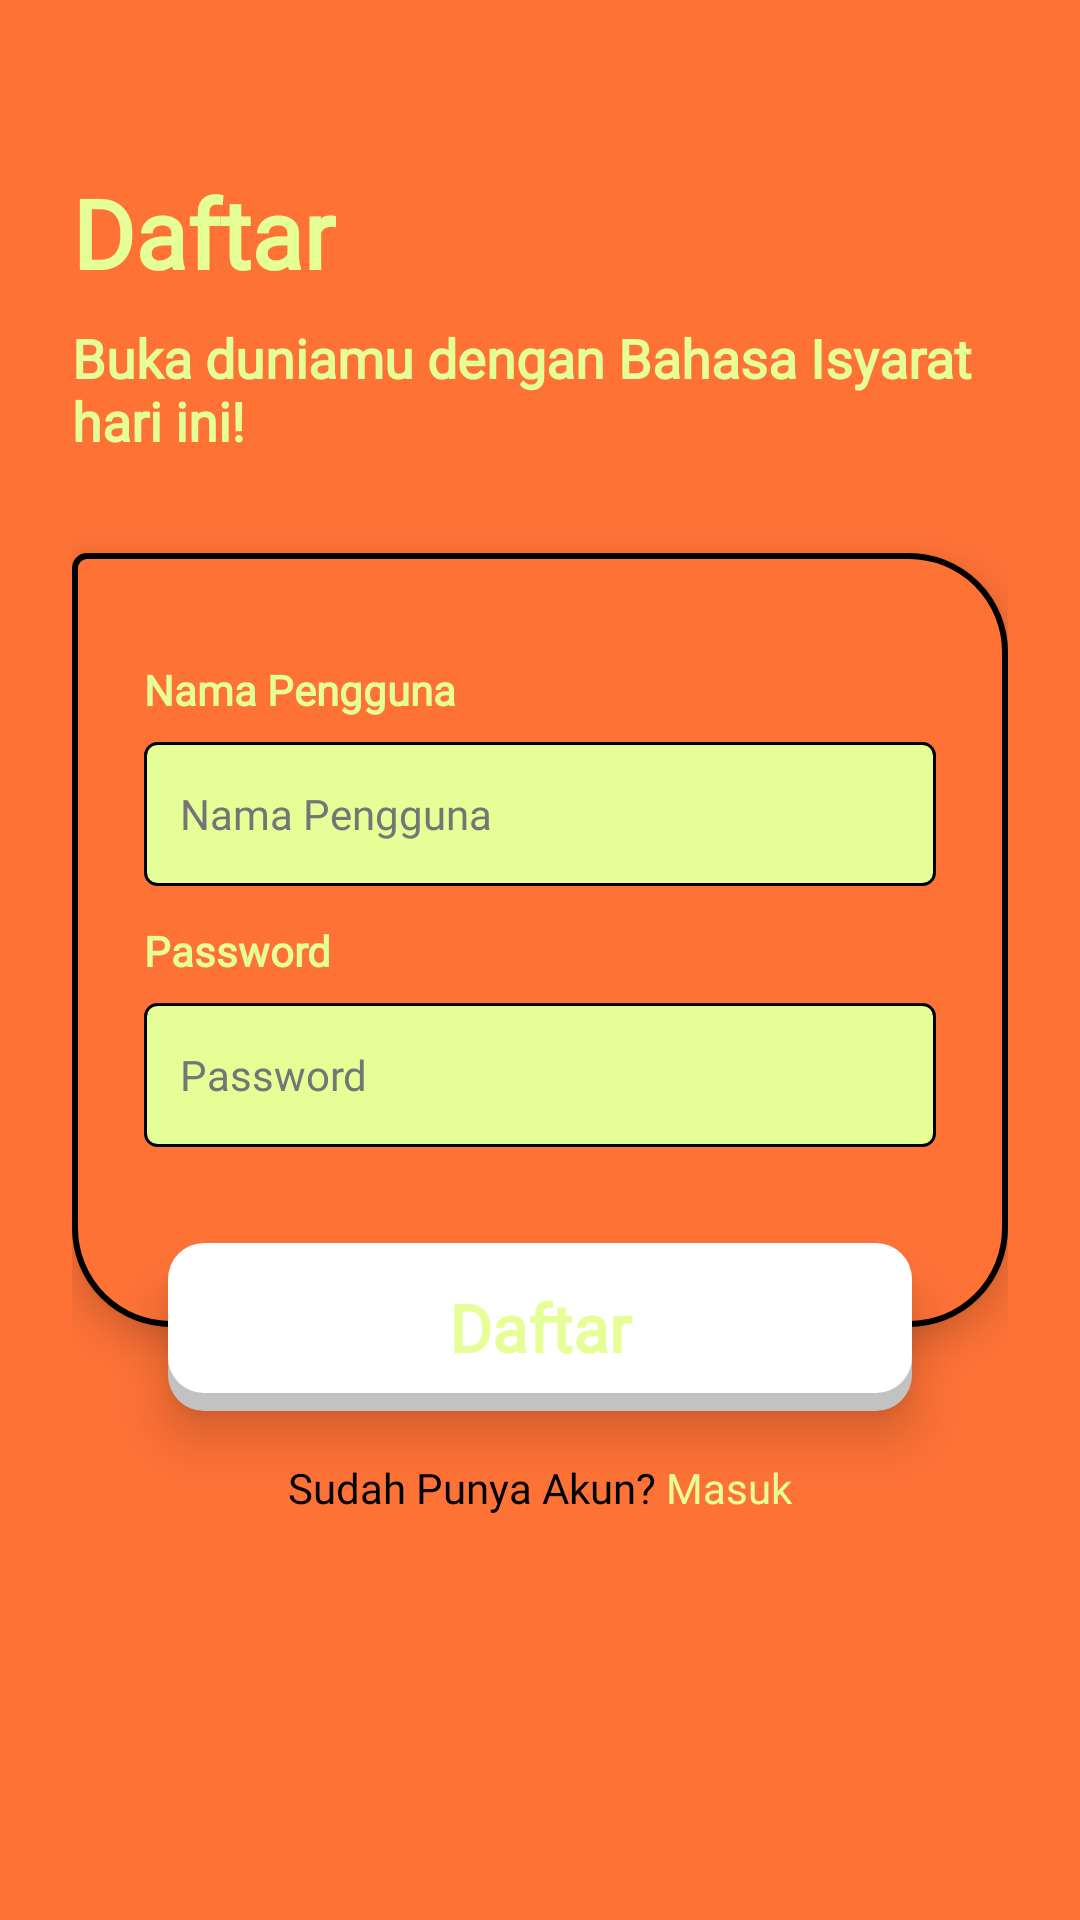

Here is an Android app screen rendered from its layout file. Give the layout XML and the strings, colors and styles it references.
<!-- AndroidManifest.xml: activity theme Theme.Neuma -->
<!-- res/layout/activity_signup.xml -->
<?xml version="1.0" encoding="utf-8"?>
<androidx.constraintlayout.widget.ConstraintLayout
    xmlns:android="http://schemas.android.com/apk/res/android"
    xmlns:app="http://schemas.android.com/apk/res-auto"
    xmlns:tools="http://schemas.android.com/tools"
    android:layout_width="match_parent"
    android:layout_height="match_parent"
    android:background="@color/secondary"
    android:padding="24dp"
    tools:context=".SignupActivity">

    <TextView
        android:id="@+id/textViewJudulDaftar"
        android:layout_width="wrap_content"
        android:layout_height="wrap_content"
        android:layout_marginTop="32dp"
        android:fontFamily="@font/poppins_bold"
        android:text="Daftar"
        android:textColor="@color/primary"
        android:textSize="32sp"
        android:textStyle="bold"
        app:layout_constraintStart_toStartOf="parent"
        app:layout_constraintTop_toTopOf="parent" />

    <TextView
        android:id="@+id/textViewSubJudulDaftar"
        android:layout_width="0dp"
        android:layout_height="wrap_content"
        android:layout_marginTop="8dp"
        android:fontFamily="@font/poppins"
        android:text="Buka duniamu dengan Bahasa Isyarat hari ini!"
        android:textColor="@color/primary"
        android:textSize="18sp"
        android:textStyle="bold"
        app:layout_constraintEnd_toEndOf="parent"
        app:layout_constraintStart_toStartOf="parent"
        app:layout_constraintTop_toBottomOf="@id/textViewJudulDaftar" />

    <LinearLayout
        android:id="@+id/containerInputDaftar"
        android:layout_width="0dp"
        android:layout_height="wrap_content"
        android:layout_marginTop="32dp"
        android:background="@drawable/card_view_signup"
        android:elevation="8dp"
        android:orientation="vertical"
        android:padding="24dp"
        app:layout_constraintEnd_toEndOf="parent"
        app:layout_constraintStart_toStartOf="parent"
        app:layout_constraintTop_toBottomOf="@id/textViewSubJudulDaftar">


        <TextView
            android:layout_width="wrap_content"
            android:layout_height="wrap_content"
            android:layout_marginTop="12dp"
            android:fontFamily="@font/poppins_bold"
            android:text="Nama Pengguna"
            android:textColor="@color/primary"
            android:textSize="14sp"
            android:textStyle="bold" />

        <EditText
            android:id="@+id/editTextNamaPenggunaDaftar"
            android:layout_width="match_parent"
            android:layout_height="48dp"
            android:layout_marginTop="8dp"
            android:background="@drawable/rounded_input_background"
            android:hint="Nama Pengguna"
            android:inputType="textPersonName"
            android:fontFamily="@font/poppins"
            android:padding="12dp"
            android:textColor="@color/input_text_color"
            android:textColorHint="@color/hint_text_color"
            android:textSize="14sp" />

        <TextView
            android:layout_width="wrap_content"
            android:layout_height="wrap_content"
            android:layout_marginTop="12dp"
            android:fontFamily="@font/poppins_bold"
            android:text="Password"
            android:textColor="@color/primary"
            android:textSize="14sp"
            android:textStyle="bold" />


        <EditText
            android:id="@+id/editTextPasswordDaftar"
            android:layout_width="match_parent"
            android:layout_height="48dp"
            android:layout_marginTop="8dp"
            android:background="@drawable/rounded_input_background"
            android:hint="Password"
            android:inputType="textPassword"
            android:fontFamily="@font/poppins"
            android:padding="12dp"
            android:textColor="@color/input_text_color"
            android:textColorHint="@color/hint_text_color"
            android:textSize="14sp" />

        <View
            android:layout_width="match_parent"
            android:layout_height="36dp" />

    </LinearLayout>

    <androidx.appcompat.widget.AppCompatButton
        android:id="@+id/buttonDaftar"
        android:layout_width="0dp"
        android:layout_height="56dp"
        android:layout_marginStart="32dp"
        android:layout_marginEnd="32dp"
        android:background="@drawable/rounded_button_background"
        android:elevation="10dp"
        android:fontFamily="@font/poppins"
        android:stateListAnimator="@null"
        android:text="Daftar"
        android:textAllCaps="false"
        android:textColor="@color/primary"
        android:textSize="22sp"
        android:textStyle="bold"
        app:layout_constraintBottom_toBottomOf="@id/containerInputDaftar"
        app:layout_constraintEnd_toEndOf="@id/containerInputDaftar"
        app:layout_constraintStart_toStartOf="@id/containerInputDaftar"
        app:layout_constraintTop_toBottomOf="@id/containerInputDaftar" />

    <LinearLayout
        android:layout_width="wrap_content"
        android:layout_height="wrap_content"
        android:layout_marginTop="16dp"
        android:orientation="horizontal"
        app:layout_constraintEnd_toEndOf="parent"
        app:layout_constraintStart_toStartOf="parent"
        app:layout_constraintTop_toBottomOf="@id/buttonDaftar">

        <TextView
            android:layout_width="wrap_content"
            android:layout_height="wrap_content"
            android:fontFamily="@font/poppins"
            android:text="Sudah Punya Akun? "
            android:textColor="@color/black"
            android:textSize="14sp" />

        <TextView
            android:id="@+id/textViewSudahPunyaAkun"
            android:layout_width="wrap_content"
            android:layout_height="wrap_content"
            android:fontFamily="@font/poppins"
            android:text="Masuk"
            android:textColor="@color/primary"
            android:textSize="14sp" />
    </LinearLayout>

</androidx.constraintlayout.widget.ConstraintLayout>
<!-- resources referenced by this layout -->
<resources>
  <color name="black">#FF000000</color>
  <color name="hint_text_color">#FF757575</color>
  <color name="input_text_color">#FF000000</color>
  <color name="primary">#E5FE96</color>
  <color name="secondary">#FE7236</color>
  <!-- drawable card_view_signup (drawable) -->
  <?xml version="1.0" encoding="utf-8"?>
  <shape xmlns:android="http://schemas.android.com/apk/res/android"
      android:shape="rectangle">
      <solid android:color="@color/secondary" />
      
      <corners
          android:topLeftRadius="4dp"
          android:topRightRadius="32dp"
          android:bottomLeftRadius="32dp"
          android:bottomRightRadius="32dp" />
      <stroke
          android:color="@color/black"
          android:width="2dp"/>
  </shape>
  <!-- drawable rounded_button_background (drawable) -->
  <?xml version="1.0" encoding="utf-8"?>
  <layer-list xmlns:android="http://schemas.android.com/apk/res/android">
      
      <item android:top="6dp">
          <shape android:shape="rectangle">
              <corners android:radius="12dp" />
              <solid android:color="#C2C2C2" />
          </shape>
      </item>
      
      <item android:bottom="6dp">
          <shape android:shape="rectangle">
              <corners android:radius="12dp" />
              <solid android:color="@color/white"/>
          </shape>
      </item>
  </layer-list>
  <!-- drawable rounded_input_background (drawable) -->
  <?xml version="1.0" encoding="utf-8"?>
  <shape xmlns:android="http://schemas.android.com/apk/res/android"
      android:shape="rectangle">
      <solid android:color="@color/primary" />
      <corners android:radius="4dp" />
      <stroke
          android:width="1dp"
          android:color="#000000" />
  </shape>
  <style name="Theme.Neuma" parent="Base.Theme.Neuma" />
  <color name="white">#FFFFFFFF</color>
  <style name="Base.Theme.Neuma" parent="Theme.Material3.DayNight.NoActionBar">
          
          
      </style>
</resources>
